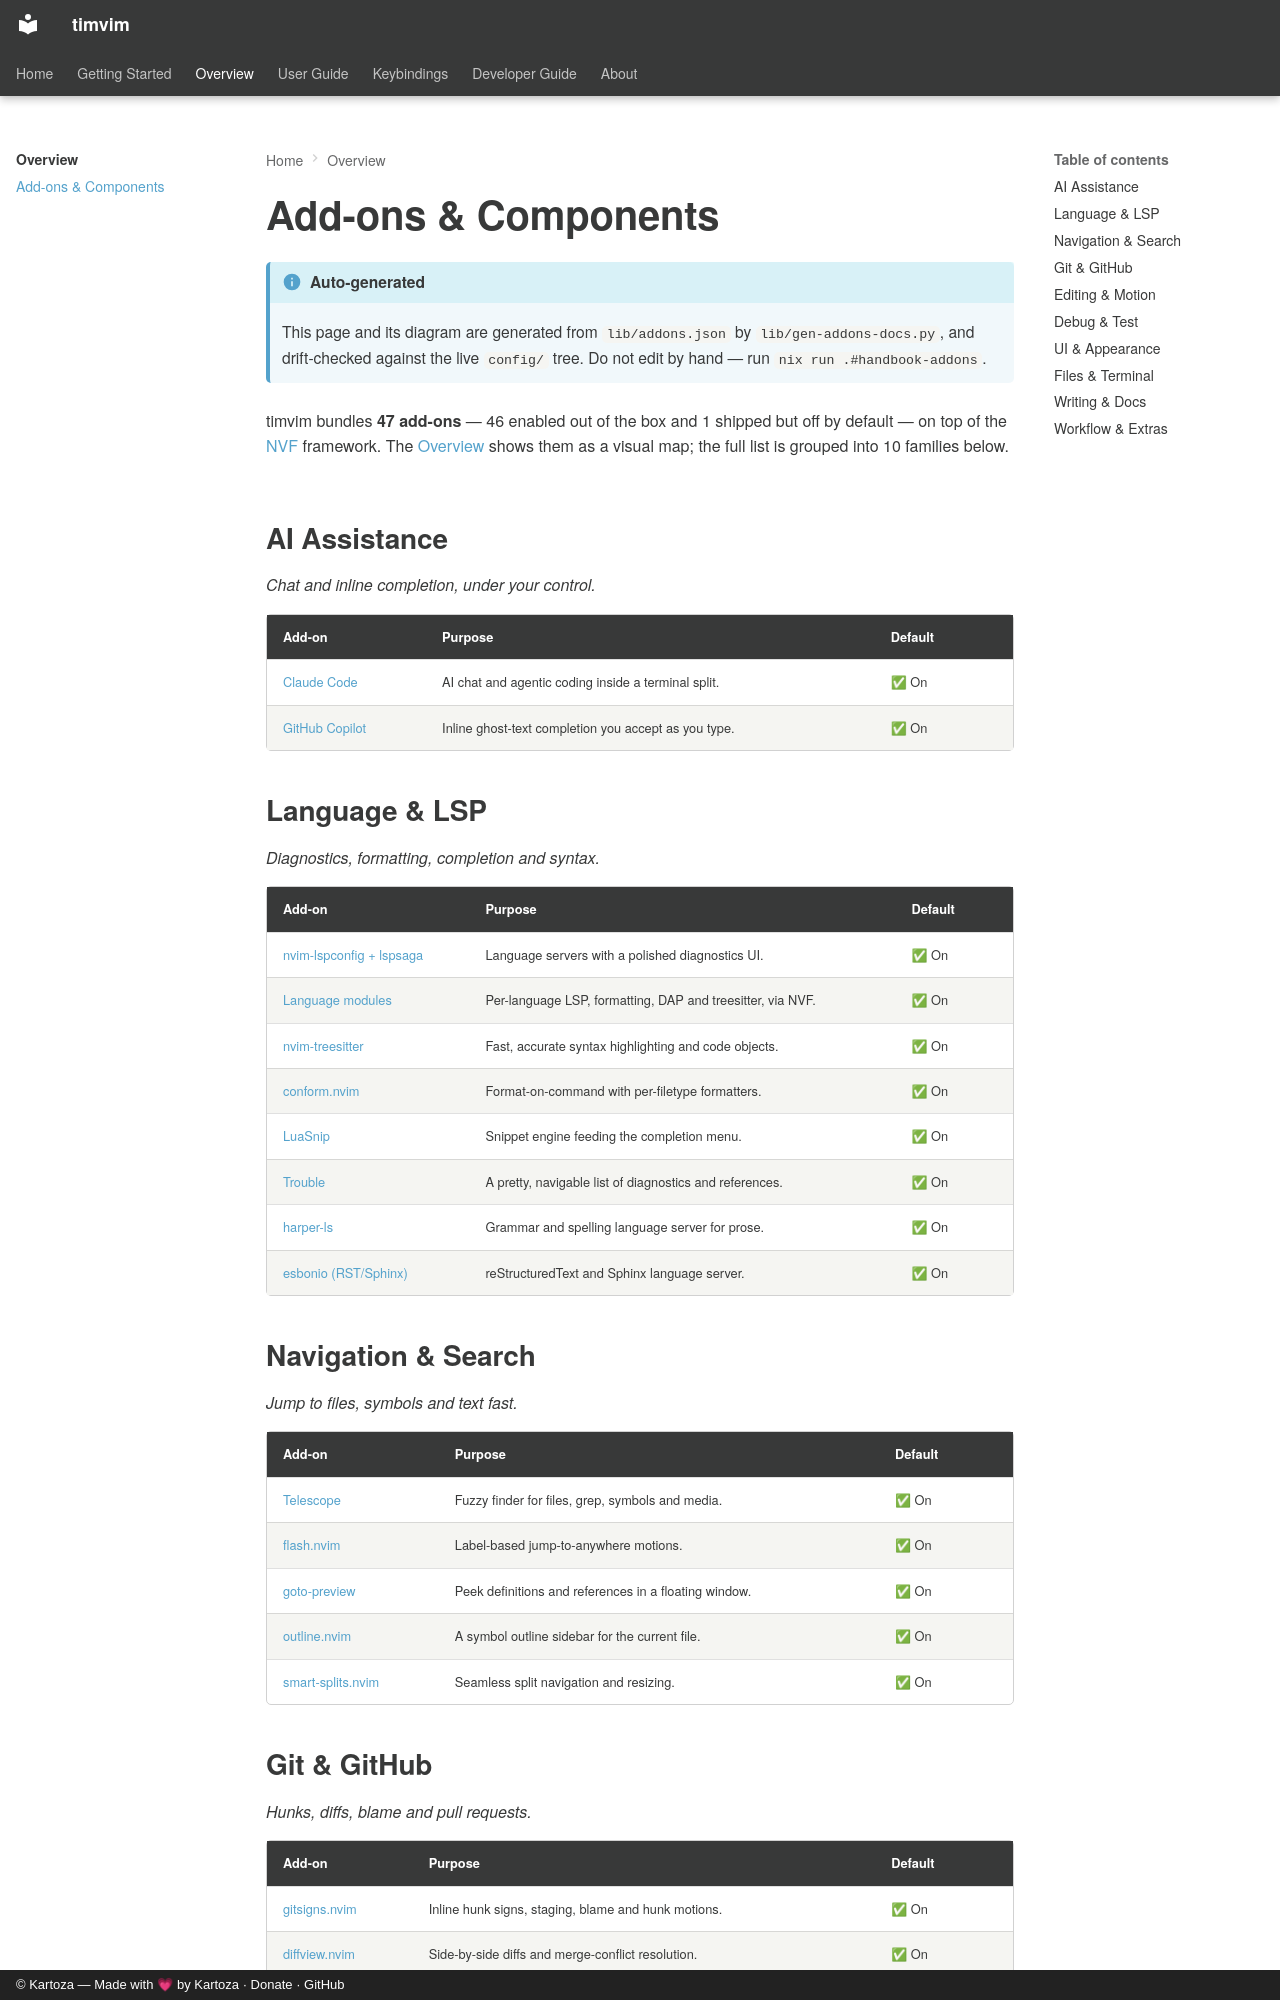

repository: timlinux/nix-vim · page: overview/addons/index.html · generator: mkdocs · copyright: © Kartoza — Made with 💗 by Kartoza · Donate · GitHub

# Add-ons & Components

!!! info "Auto-generated"
    This page and its diagram are generated from `lib/addons.json` by
    `lib/gen-addons-docs.py`, and drift-checked against the live
    `config/` tree. Do not edit by hand — run `nix run .#handbook-addons`.

timvim bundles **47 add-ons** — 46 enabled out of the box and 1 shipped but off by default — on top of the [NVF](https://github.com/notashelf/nvf) framework. The [Overview](index.md) shows them as a visual map; the full list is grouped into 10 families below.

## AI Assistance

*Chat and inline completion, under your control.*

| Add-on | Purpose | Default |
|--------|---------|---------|
| [Claude Code](https://github.com/coder/claudecode.nvim) | AI chat and agentic coding inside a terminal split. | ✅ On |
| [GitHub Copilot](https://github.com/zbirenbaum/copilot.lua) | Inline ghost-text completion you accept as you type. | ✅ On |

## Language & LSP

*Diagnostics, formatting, completion and syntax.*

| Add-on | Purpose | Default |
|--------|---------|---------|
| [nvim-lspconfig + lspsaga](https://github.com/neovim/nvim-lspconfig) | Language servers with a polished diagnostics UI. | ✅ On |
| [Language modules](https://github.com/notashelf/nvf) | Per-language LSP, formatting, DAP and treesitter, via NVF. | ✅ On |
| [nvim-treesitter](https://github.com/nvim-treesitter/nvim-treesitter) | Fast, accurate syntax highlighting and code objects. | ✅ On |
| [conform.nvim](https://github.com/stevearc/conform.nvim) | Format-on-command with per-filetype formatters. | ✅ On |
| [LuaSnip](https://github.com/L3MON4D3/LuaSnip) | Snippet engine feeding the completion menu. | ✅ On |
| [Trouble](https://github.com/folke/trouble.nvim) | A pretty, navigable list of diagnostics and references. | ✅ On |
| [harper-ls](https://github.com/elijah-potter/harper) | Grammar and spelling language server for prose. | ✅ On |
| [esbonio (RST/Sphinx)](https://github.com/swyddfa/esbonio) | reStructuredText and Sphinx language server. | ✅ On |

## Navigation & Search

*Jump to files, symbols and text fast.*

| Add-on | Purpose | Default |
|--------|---------|---------|
| [Telescope](https://github.com/nvim-telescope/telescope.nvim) | Fuzzy finder for files, grep, symbols and media. | ✅ On |
| [flash.nvim](https://github.com/folke/flash.nvim) | Label-based jump-to-anywhere motions. | ✅ On |
| [goto-preview](https://github.com/rmagatti/goto-preview) | Peek definitions and references in a floating window. | ✅ On |
| [outline.nvim](https://github.com/hedyhli/outline.nvim) | A symbol outline sidebar for the current file. | ✅ On |
| [smart-splits.nvim](https://github.com/mrjones2014/smart-splits.nvim) | Seamless split navigation and resizing. | ✅ On |
